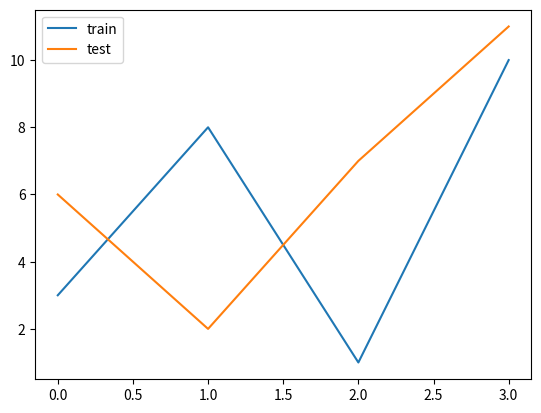

Write the Python code that produced this figure.
import numpy as np
import matplotlib.pyplot as plt

#x = np.array([1,2])
#y = np.array([10,15])

#plt.plot(x,y, 'o')
#plt.plot(x,y, 'o--m')


#================

#x = np.array([1,2,5,9])
#y = np.array([10, 15, 19, 7])
#plt.plot(x,y, 'v--b', linewidth = '5')
#plt.show()

#=================

y1 = np.array([3, 8, 1, 10])
y2 = np.array([6, 2, 7, 11])

plt.plot(y1, label ='train')
plt.plot(y2, label = 'test')

plt.legend()

plt.show()